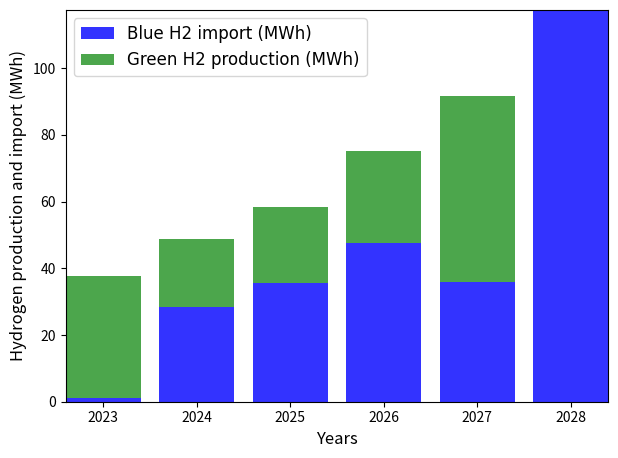

The matplotlib source for this figure:

gree_h2_production_2023 = 36.46535319
gree_h2_production_2024 = 20.35497835
gree_h2_production_2025 = 22.60606029
gree_h2_production_2026 = 27.74301009
gree_h2_production_2027 = 55.91340161
gree_h2_production_2028 = 0


blue_h2_import_2023 = 1.254646815
blue_h2_import_2024 = 28.38502165
blue_h2_import_2025 = 35.66113971
blue_h2_import_2026 = 47.57698991
blue_h2_import_2027 = 35.87659839
blue_h2_import_2028 = 117.49


import matplotlib.pyplot as plt

plt.margins(x=0)
font = {'family': 'normal',
        'size': 14}
plt.rc('font', **font)

# Data
years = ['2023', '2024', '2025', '2026', '2027', '2028']

green_h2_production = [36.46535319, 20.35497835, 22.60606029, 27.74301009, 55.91340161, 0]
blue_h2_import = [1.254646815, 28.38502165, 35.66113971, 47.57698991, 35.87659839, 117.49]

# Create a bar plot for green H2 production stacked on top of blue H2 import
plt.bar(years, blue_h2_import, color='blue', alpha=0.8, label='Blue H2 import (MWh)')
plt.bar(years, green_h2_production, bottom=blue_h2_import, color='green', alpha=0.7, label='Green H2 production (MWh)')

plt.xlabel('Years', fontsize=12)
plt.ylabel('Hydrogen production and import (MWh)', fontsize=12)
# plt.title('Green and Blue Hydrogen Production and Import (2023-2028)')
plt.legend(fontsize=12)

# Show the plot
plt.tight_layout()
plt.show()



